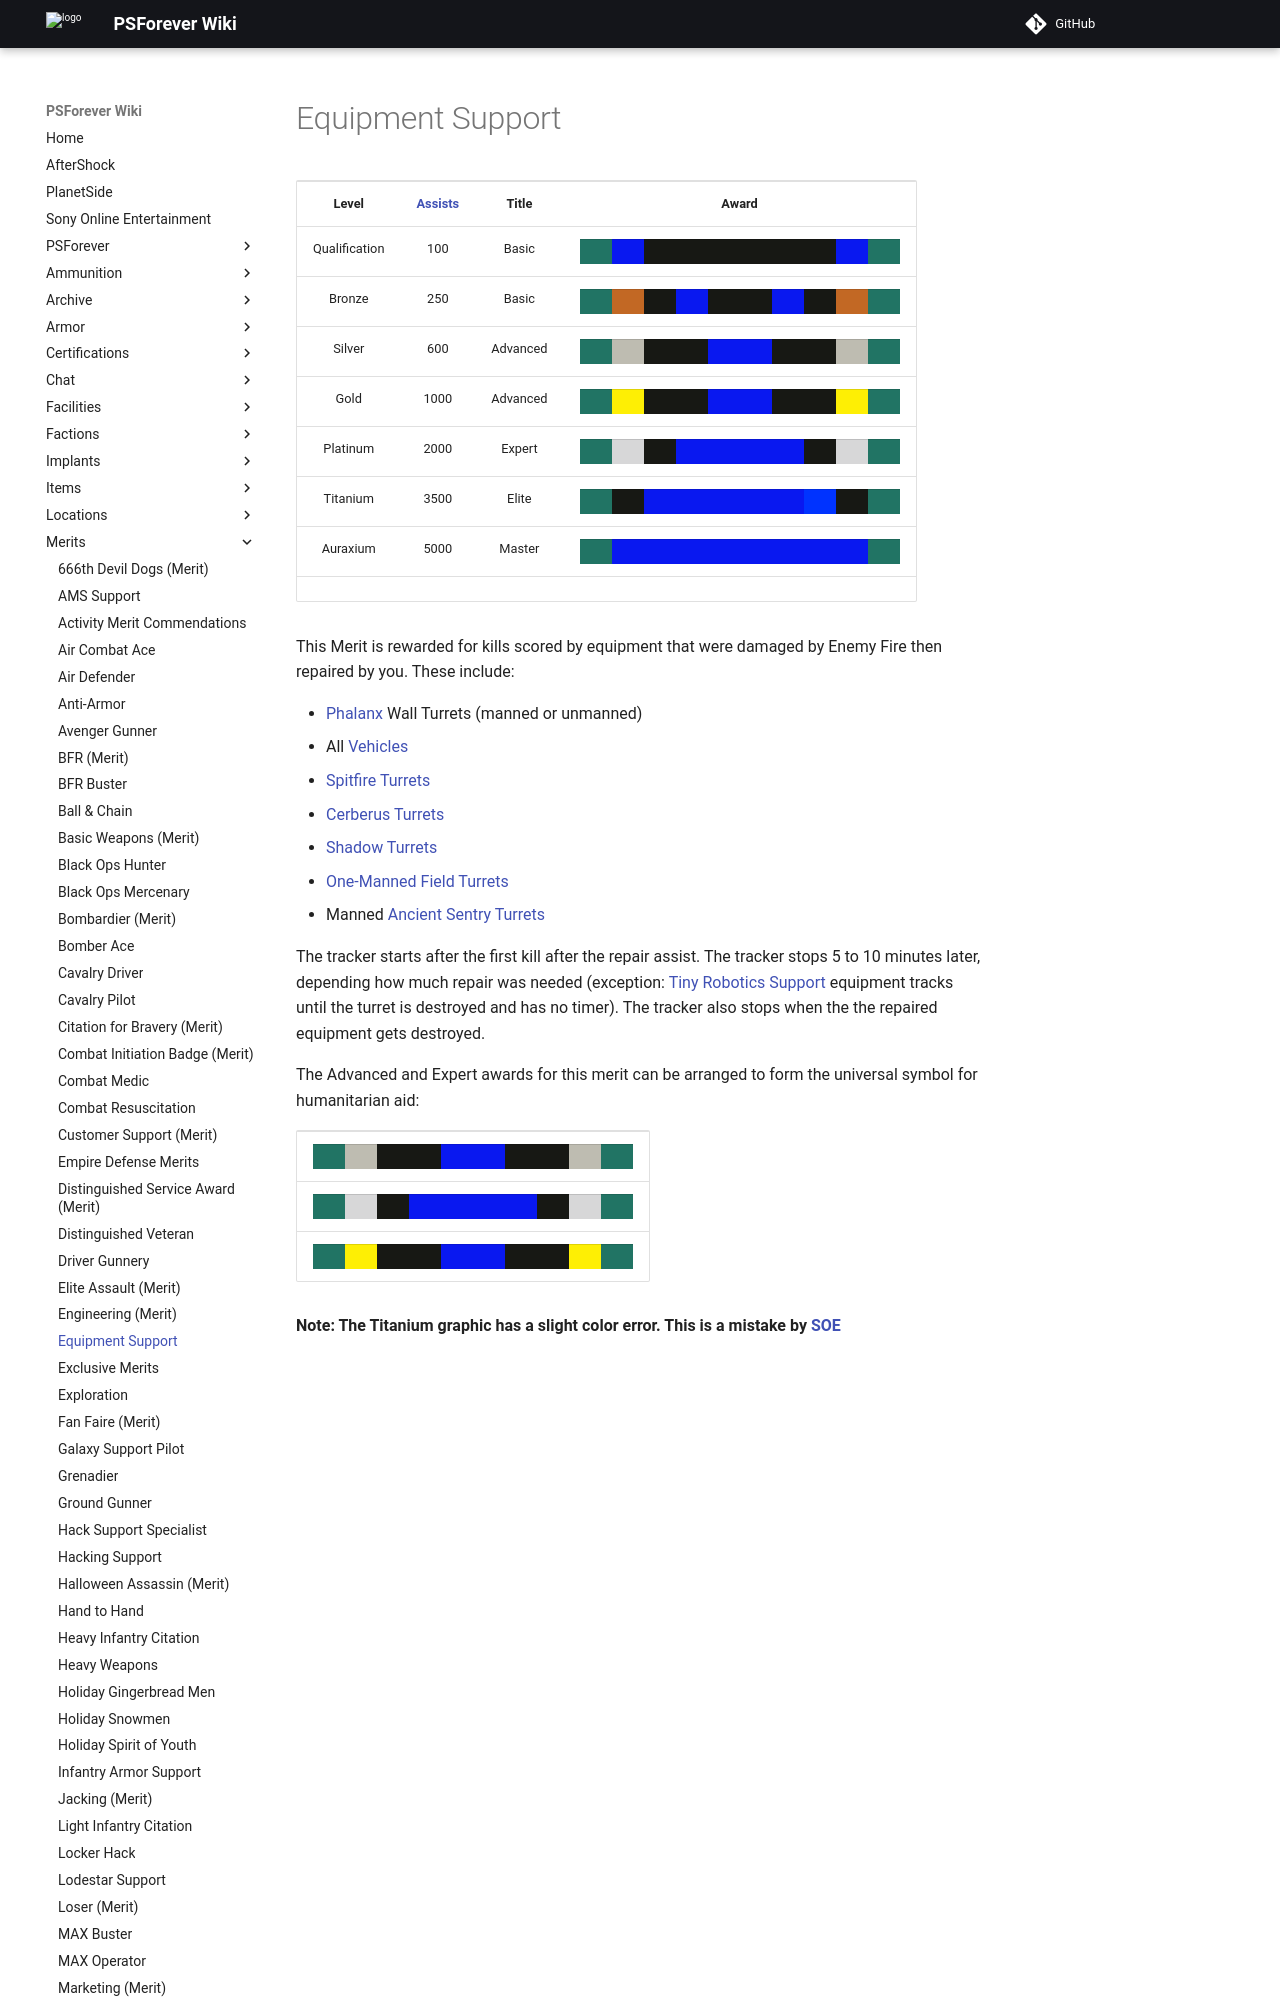

repository: psforever/wiki · page: merits/Equipment_Support/index.html · generator: mkdocs

# Equipment Support

<table>
<tbody>
<tr class="odd">
<td style="text-align: center;"><p><b>Level</b></p></td>
<td style="text-align: center;"><p><b><a href="Assist.md" title="wikilink">Assists</a></b></p></td>
<td style="text-align: center;"><p><b>Title</b></p></td>
<td style="text-align: center;"><p><b>Award</b></p></td>
</tr>
<tr class="even">
<td style="text-align: center;"><p>Qualification</p></td>
<td style="text-align: center;"><p>100</p></td>
<td style="text-align: center;"><p>Basic</p></td>
<td style="text-align: center;"><table class="bigmerit">
<tr>
<td bgcolor="#217464">
</td>
<td bgcolor="#0918F0">
</td>
<td bgcolor="#171814">
</td>
<td bgcolor="#171814">
</td>
<td bgcolor="#171814">
</td>
<td bgcolor="#171814">
</td>
<td bgcolor="#171814">
</td>
<td bgcolor="#171814">
</td>
<td bgcolor="#0918F0">
</td>
<td bgcolor="#217464">
</td>
</tr>
</table></td>
</tr>
<tr class="odd">
<td style="text-align: center;"><p>Bronze</p></td>
<td style="text-align: center;"><p>250</p></td>
<td style="text-align: center;"><p>Basic</p></td>
<td style="text-align: center;"><table class="bigmerit">
<tr>
<td bgcolor="#217464">
</td>
<td bgcolor="#C26824">
</td>
<td bgcolor="#171814">
</td>
<td bgcolor="#0918F0">
</td>
<td bgcolor="#171814">
</td>
<td bgcolor="#171814">
</td>
<td bgcolor="#0918F0">
</td>
<td bgcolor="#171814">
</td>
<td bgcolor="#C26824">
</td>
<td bgcolor="#217464">
</td>
</tr>
</table></td>
</tr>
<tr class="even">
<td style="text-align: center;"><p>Silver</p></td>
<td style="text-align: center;"><p>600</p></td>
<td style="text-align: center;"><p>Advanced</p></td>
<td style="text-align: center;"><table class="bigmerit">
<tr>
<td bgcolor="#217464">
</td>
<td bgcolor="#BEBCB1">
</td>
<td bgcolor="#171814">
</td>
<td bgcolor="#171814">
</td>
<td bgcolor="#0918F0">
</td>
<td bgcolor="#0918F0">
</td>
<td bgcolor="#171814">
</td>
<td bgcolor="#171814">
</td>
<td bgcolor="#BEBCB1">
</td>
<td bgcolor="#217464">
</td>
</tr>
</table></td>
</tr>
<tr class="odd">
<td style="text-align: center;"><p>Gold</p></td>
<td style="text-align: center;"><p>1000</p></td>
<td style="text-align: center;"><p>Advanced</p></td>
<td style="text-align: center;"><table class="bigmerit">
<tr>
<td bgcolor="#217464">
</td>
<td bgcolor="#FEEF04">
</td>
<td bgcolor="#171814">
</td>
<td bgcolor="#171814">
</td>
<td bgcolor="#0918F0">
</td>
<td bgcolor="#0918F0">
</td>
<td bgcolor="#171814">
</td>
<td bgcolor="#171814">
</td>
<td bgcolor="#FEEF04">
</td>
<td bgcolor="#217464">
</td>
</tr>
</table></td>
</tr>
<tr class="even">
<td style="text-align: center;"><p>Platinum</p></td>
<td style="text-align: center;"><p>2000</p></td>
<td style="text-align: center;"><p>Expert</p></td>
<td style="text-align: center;"><table class="bigmerit">
<tr>
<td bgcolor="#217464">
</td>
<td bgcolor="#D7D7D8">
</td>
<td bgcolor="#171814">
</td>
<td bgcolor="#0918F0">
</td>
<td bgcolor="#0918F0">
</td>
<td bgcolor="#0918F0">
</td>
<td bgcolor="#0918F0">
</td>
<td bgcolor="#171814">
</td>
<td bgcolor="#D7D7D8">
</td>
<td bgcolor="#217464">
</td>
</tr>
</table></td>
</tr>
<tr class="odd">
<td style="text-align: center;"><p>Titanium</p></td>
<td style="text-align: center;"><p>3500</p></td>
<td style="text-align: center;"><p>Elite</p></td>
<td style="text-align: center;"><table class="bigmerit">
<tr>
<td bgcolor="#217464">
</td>
<td bgcolor="#171814">
</td>
<td bgcolor="#0918F0">
</td>
<td bgcolor="#0918F0">
</td>
<td bgcolor="#0918F0">
</td>
<td bgcolor="#0918F0">
</td>
<td bgcolor="#0918F0">
</td>
<td bgcolor="#0033FF">
</td>
<td bgcolor="#171814">
</td>
<td bgcolor="#217464">
</td>
</tr>
</table></td>
</tr>
<tr class="even">
<td style="text-align: center;"><p>Auraxium</p></td>
<td style="text-align: center;"><p>5000</p></td>
<td style="text-align: center;"><p>Master</p></td>
<td style="text-align: center;"><table class="bigmerit">
<tr>
<td bgcolor="#217464">
</td>
<td bgcolor="#0918F0">
</td>
<td bgcolor="#0918F0">
</td>
<td bgcolor="#0918F0">
</td>
<td bgcolor="#0918F0">
</td>
<td bgcolor="#0918F0">
</td>
<td bgcolor=
